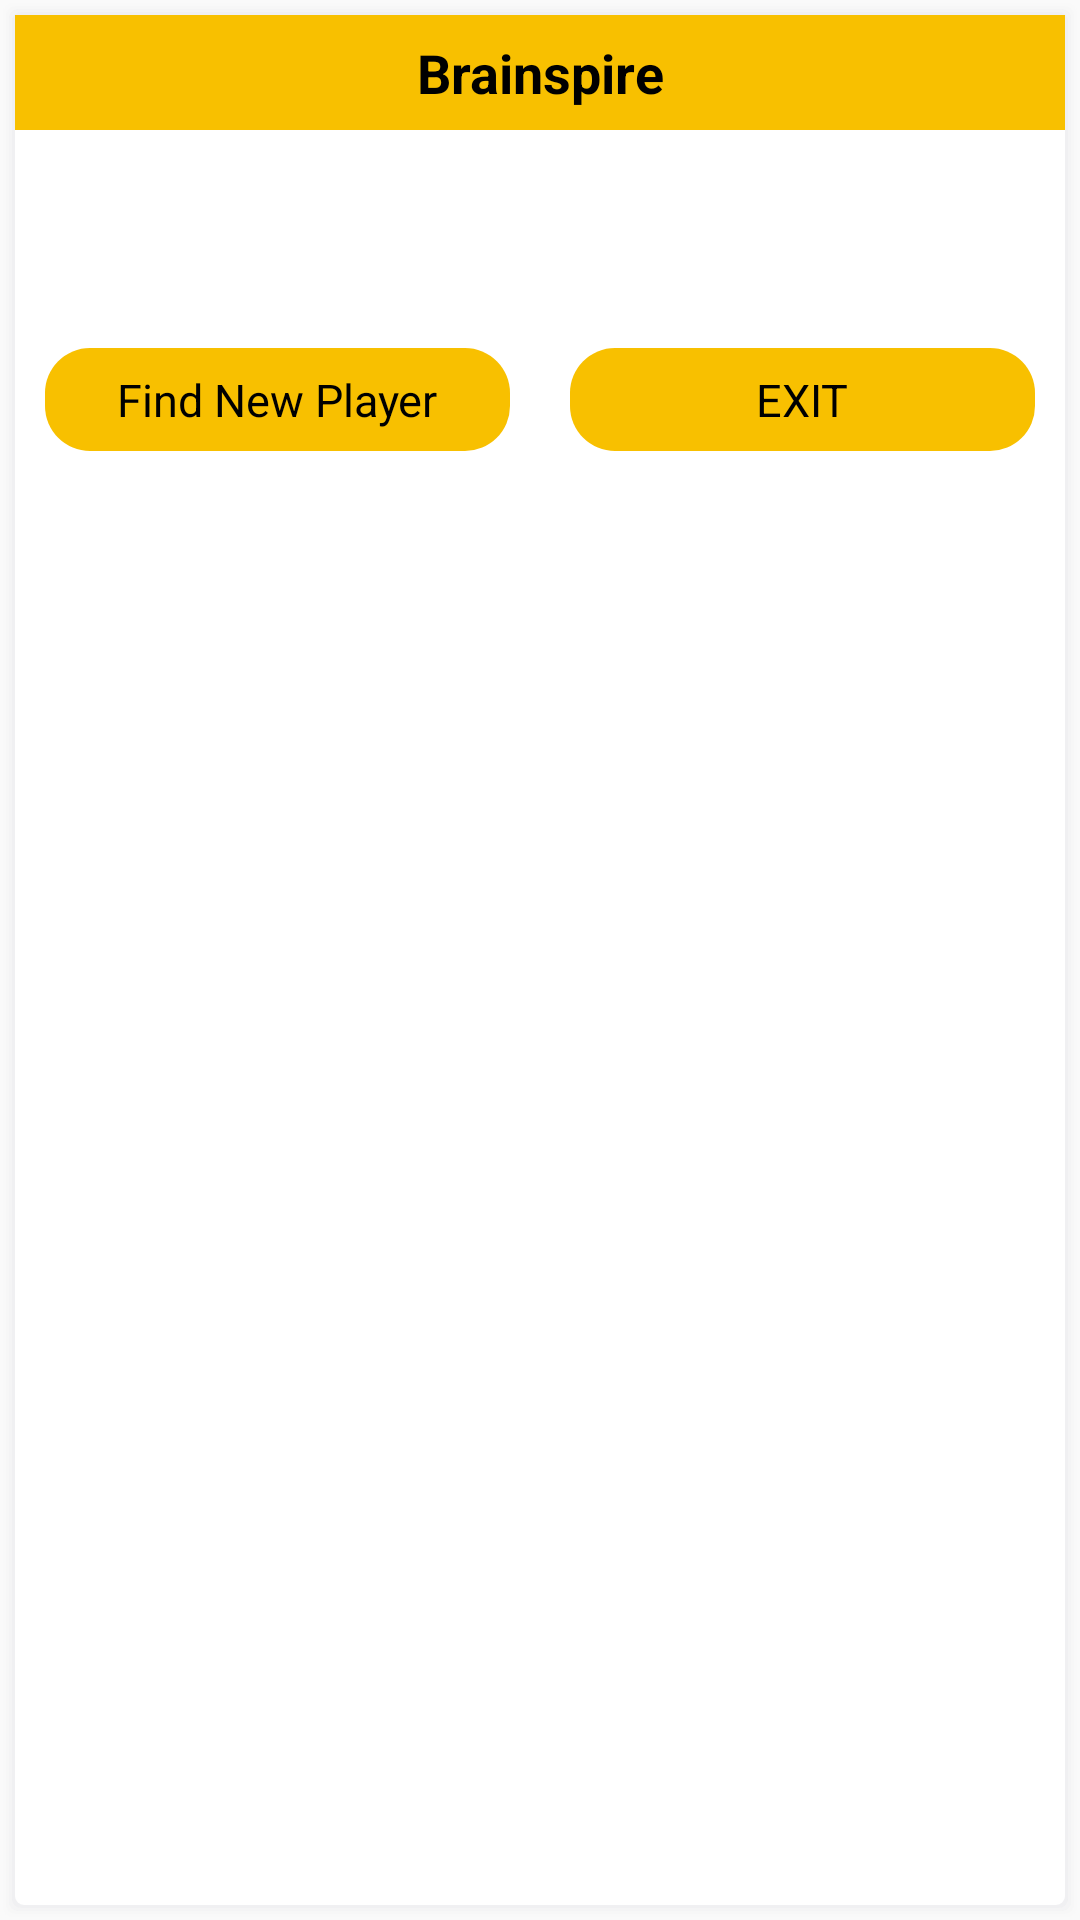

Android layout source for this screen:
<!-- AndroidManifest.xml: application theme AppTheme -->
<!-- res/layout/dialog_re_search.xml -->
<?xml version="1.0" encoding="utf-8"?>
<LinearLayout xmlns:android="http://schemas.android.com/apk/res/android"
    android:layout_width="match_parent"
    android:layout_height="wrap_content"
    android:background="@drawable/card_shadow"
    android:orientation="vertical">

    <TextView
        android:id="@+id/tvTitle"
        android:layout_width="match_parent"
        android:layout_height="wrap_content"
        android:background="@color/yellow"
        android:gravity="center|top"
        android:padding="7dp"
        android:text="@string/app_name"
        android:textAppearance="@style/TextAppearance.AppCompat.Medium"
        android:textColor="@color/black"
        android:textStyle="bold" />


    <TextView
        android:id="@+id/tv_message"
        android:layout_width="match_parent"
        android:layout_height="wrap_content"
        android:layout_margin="@dimen/margin_dp"
        android:gravity="center"
        android:textColor="@color/black"
        android:textSize="17sp" />


    <LinearLayout
        android:id="@+id/tryLayout"
        android:layout_width="match_parent"
        android:layout_height="wrap_content"
        android:layout_marginTop="@dimen/margin_10dp"
        android:layout_marginBottom="@dimen/margin_10dp"
        android:orientation="horizontal"
        android:weightSum="2">

        <TextView
            android:id="@+id/tvSearch"
            android:layout_width="0dp"
            android:layout_height="wrap_content"
            android:layout_margin="@dimen/margin_10dp"
            android:layout_weight="1"
            android:background="@drawable/left_btn_bg"
            android:gravity="center"
            android:padding="7dp"

            android:text="@string/find_player"
            android:textColor="@color/black"
            android:textSize="@dimen/mid_text"
            android:visibility="visible" />

        <TextView
            android:id="@+id/btnExit"
            android:layout_width="0dp"
            android:layout_height="wrap_content"
            android:layout_margin="@dimen/margin_10dp"
            android:layout_weight="1"
            android:background="@drawable/right_btn_bg"
            android:gravity="center"
            android:padding="7dp"
            android:text="@string/exit"
            android:textColor="@color/black"
            android:textSize="@dimen/mid_text"

            android:visibility="visible" />
    </LinearLayout>


</LinearLayout>
<!-- resources referenced by this layout -->
<resources>
  <color name="black">#000000</color>
  <color name="yellow">#F8C000</color>
  <dimen name="margin_10dp">10dp</dimen>
  <dimen name="margin_dp">15dp</dimen>
  <dimen name="mid_text">15dp</dimen>
  <!-- drawable card_shadow (drawable) -->
  <?xml version="1.0" encoding="utf-8"?>
  
  <layer-list xmlns:android="http://schemas.android.com/apk/res/android">
  
      
      <item>
          <shape>
              <padding
                  android:bottom="1dp"
                  android:left="1dp"
                  android:right="1dp"
                  android:top="1dp" />
  
              <solid android:color="#00bbbdcb" />
              <corners android:radius="3dp" />
          </shape>
      </item>
      <item>
          <shape>
              <padding
                  android:bottom="1dp"
                  android:left="1dp"
                  android:right="1dp"
                  android:top="1dp" />
  
              <solid android:color="#05bbbdcb" />
  
              <corners android:radius="3dp" />
          </shape>
      </item>
      <item>
          <shape>
              <padding
                  android:bottom="1dp"
                  android:left="1dp"
                  android:right="1dp"
                  android:top="1dp" />
  
              <solid android:color="#0abbbdcb" />
  
              <corners android:radius="3dp" />
          </shape>
      </item>
      <item>
          <shape>
              <padding
                  android:bottom="1dp"
                  android:left="1dp"
                  android:right="1dp"
                  android:top="1dp" />
  
              <solid android:color="#0fbbbdcb" />
  
              <corners android:radius="3dp" />
          </shape>
      </item>
      <item>
          <shape>
              <padding
                  android:bottom="1dp"
                  android:left="1dp"
                  android:right="1dp"
                  android:top="1dp" />
  
              <solid android:color="#14bbbdcb" />
  
              <corners android:radius="3dp" />
          </shape>
      </item>
  
      
      <item>
          <shape>
              <solid android:color="@color/white" />
  
  
              <corners android:radius="3dp" />
          </shape>
      </item>
  
  </layer-list>
  <!-- drawable left_btn_bg (drawable) -->
  <?xml version="1.0" encoding="utf-8"?>
  
  <layer-list xmlns:android="http://schemas.android.com/apk/res/android">
      <item
          >
          <shape
              android:shape="rectangle">
              <solid android:color="@color/yellow" />
              <corners
                  android:radius="@dimen/margin_dp" />
          </shape>
      </item>
  
  </layer-list>
  <!-- drawable right_btn_bg (drawable) -->
  <?xml version="1.0" encoding="utf-8"?>
  
  <layer-list xmlns:android="http://schemas.android.com/apk/res/android">
      <item>
          <shape
              android:shape="rectangle">
              <solid android:color="@color/yellow" />
              <corners
                 android:radius="@dimen/margin_dp" />
          </shape>
      </item>
  
  </layer-list>
  <string name="app_name">Brainspire</string>
  <string name="exit">EXIT</string>
  <string name="find_player">Find New Player</string>
  <style name="AppTheme" parent="Theme.AppCompat.Light.NoActionBar">
          <item name="colorPrimary">@color/colorPrimary</item>
          <item name="colorPrimaryDark">@color/colorPrimaryDark</item>
          <item name="colorAccent">@color/colorAccent</item>
          <item name="android:windowDisablePreview">true</item>
          <item name="android:homeAsUpIndicator">@drawable/ic_back</item>
  
          <item name="android:splitMotionEvents">false</item>
          <item name="android:windowEnableSplitTouch">false</item>
      </style>
  <color name="white">#ffffff</color>
  <color name="colorPrimary">#39819c</color>
  <color name="colorPrimaryDark">#306c83</color>
  <color name="colorAccent">#39819c</color>
</resources>
